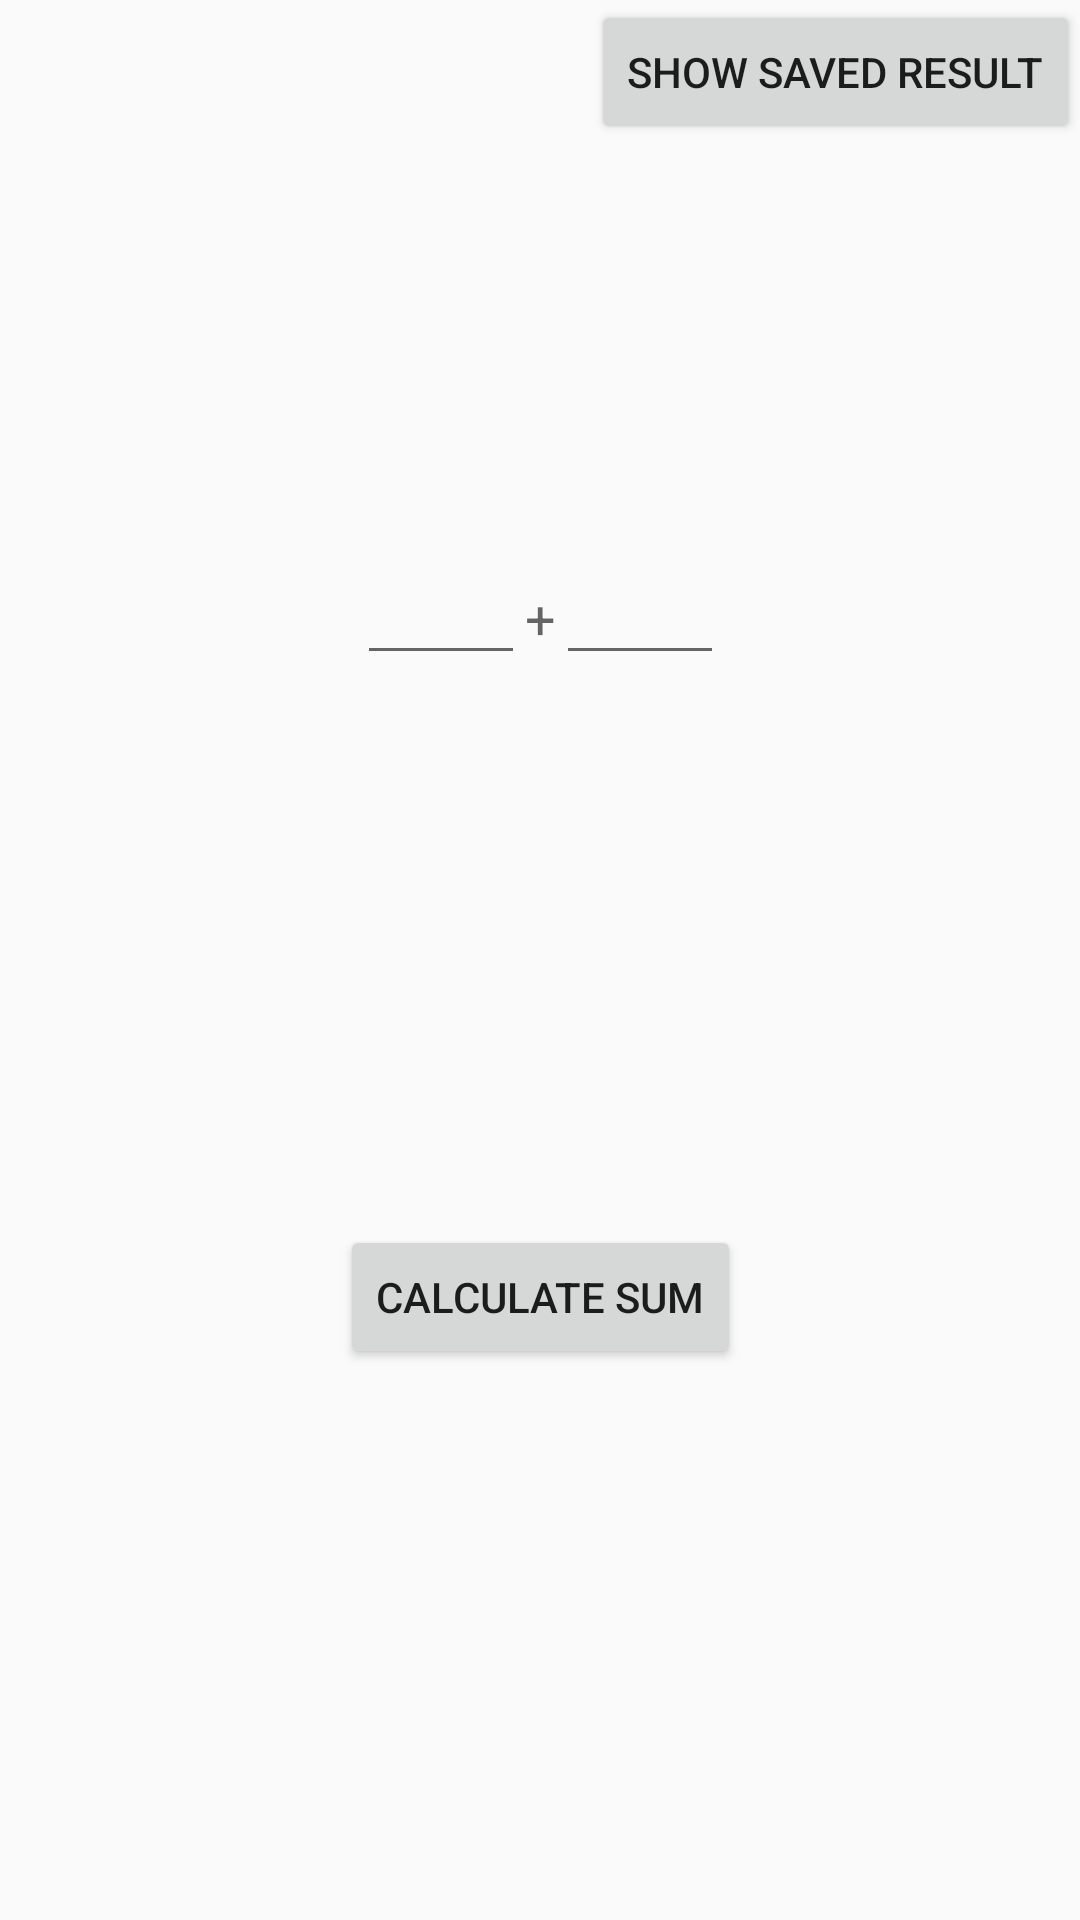

Write the Android layout XML for this screen, with the resource values it uses.
<!-- AndroidManifest.xml: application theme AppTheme -->
<!-- res/layout/activity_main.xml -->
<?xml version="1.0" encoding="utf-8"?>
<androidx.constraintlayout.widget.ConstraintLayout xmlns:android="http://schemas.android.com/apk/res/android"
    xmlns:app="http://schemas.android.com/apk/res-auto"
    xmlns:tools="http://schemas.android.com/tools"
    android:layout_width="match_parent"
    android:layout_height="match_parent"
    tools:context=".MainActivity">

    <EditText
        android:id="@+id/editText1"
        android:layout_width="wrap_content"
        android:layout_height="wrap_content"
        android:gravity="center"
        android:inputType="numberSigned"
        android:maxLength="4"
        android:minWidth="56dp"
        app:layout_constraintBottom_toTopOf="@+id/button"
        app:layout_constraintEnd_toStartOf="@+id/fun"
        app:layout_constraintHorizontal_chainStyle="packed"
        app:layout_constraintStart_toStartOf="parent"
        app:layout_constraintTop_toTopOf="parent" />

    <TextView
        android:id="@+id/fun"
        android:layout_width="wrap_content"
        android:layout_height="wrap_content"
        android:text="+"
        android:textAppearance="@style/TextAppearance.AppCompat.Medium"
        app:layout_constraintBaseline_toBaselineOf="@+id/editText1"
        app:layout_constraintEnd_toStartOf="@+id/editText2"
        app:layout_constraintHorizontal_bias="0.5"
        app:layout_constraintStart_toEndOf="@+id/editText1" />

    <EditText
        android:id="@+id/editText2"
        android:layout_width="wrap_content"
        android:layout_height="wrap_content"
        android:gravity="center"
        android:inputType="numberSigned"
        android:maxLength="4"
        android:minWidth="56dp"
        app:layout_constraintBaseline_toBaselineOf="@+id/editText1"
        app:layout_constraintEnd_toEndOf="parent"
        app:layout_constraintStart_toEndOf="@+id/fun" />

    <Button
        android:id="@+id/button"
        android:layout_width="wrap_content"
        android:layout_height="wrap_content"
        android:onClick="onClickCalculate"
        android:text="Calculate sum"
        app:layout_constraintBottom_toBottomOf="parent"
        app:layout_constraintEnd_toEndOf="parent"
        app:layout_constraintStart_toStartOf="parent"
        app:layout_constraintTop_toBottomOf="@+id/editText1" />

    <Button
        android:id="@+id/button2"
        android:layout_width="wrap_content"
        android:layout_height="wrap_content"
        android:onClick="onClickLastResult"
        android:text="Show saved result"
        app:layout_constraintEnd_toEndOf="parent" />
</androidx.constraintlayout.widget.ConstraintLayout>
<!-- resources referenced by this layout -->
<resources>
  <style name="AppTheme" parent="Theme.AppCompat.Light.DarkActionBar">
          
          <item name="colorPrimary">@color/colorPrimary</item>
          <item name="colorPrimaryDark">@color/colorPrimaryDark</item>
          <item name="colorAccent">@color/colorAccent</item>
      </style>
  <color name="colorPrimary">#008577</color>
  <color name="colorPrimaryDark">#00574B</color>
  <color name="colorAccent">#D81B60</color>
</resources>
